Run: headless pygame with SDL's dummy video driver; simulated clock (each Clock.tick advances the game by its frame time, no real sleeping); random seed 0; keys injected as events and as key.get_pressed() state; mouse plan: one left click at the window centre at the start of phase 2, then a move to the lower-right quarter at the start of phase 3; restart key RETURN tapped at the start of phases 3 and 4.
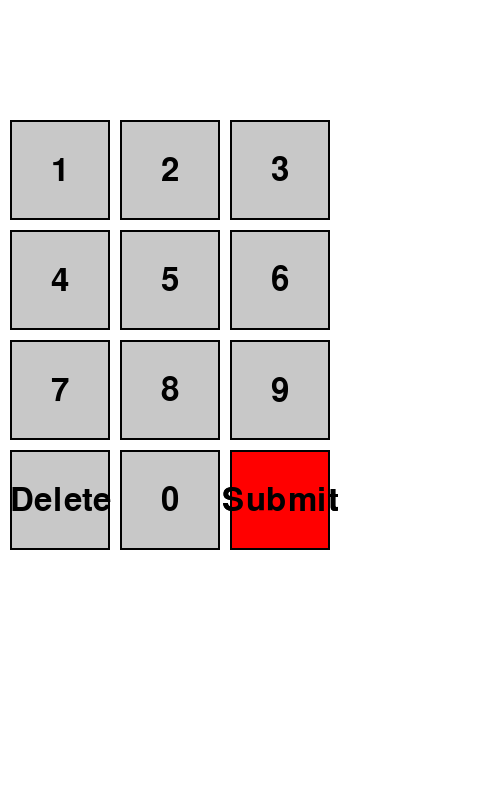
Frame 1 of 4 · flips 1–60 · no input
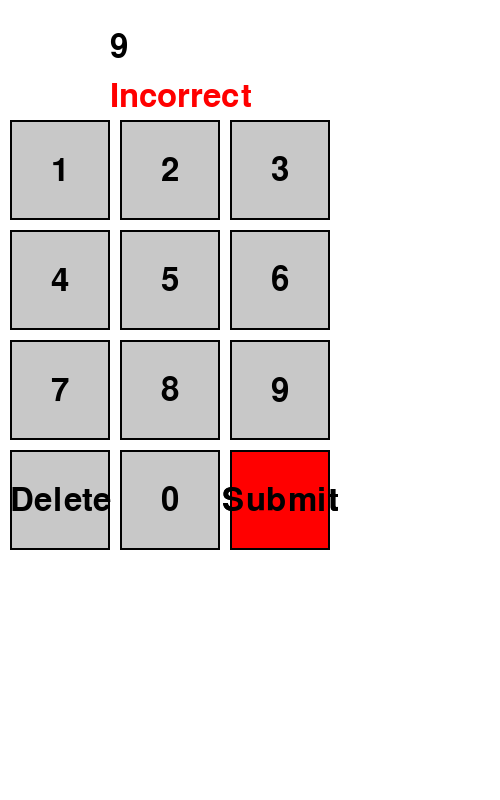
Frame 2 of 4 · flips 61–180 · clicked the window centre · tapped SPACE, RETURN · held RIGHT (→), D
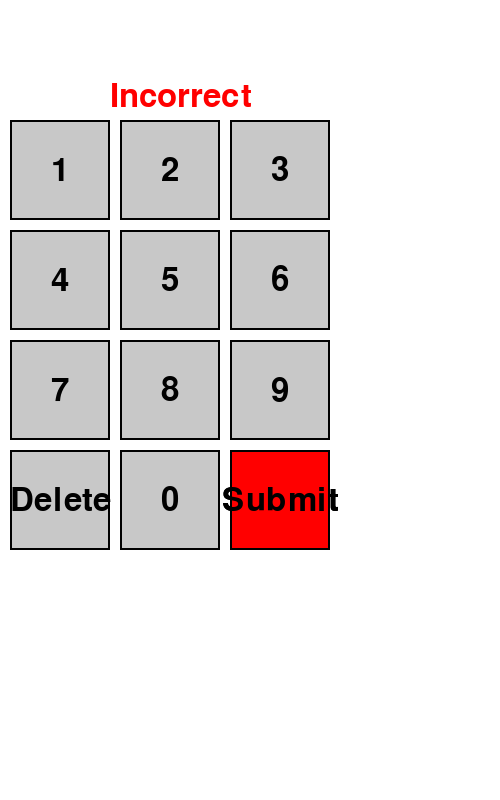
Frame 3 of 4 · flips 181–300 · moved the mouse to the lower-right quarter · tapped RETURN · held DOWN (↓), S
Frame 4 of 4 · flips 301–420 · tapped RETURN · held LEFT (←), A, UP (↑), W · screen unchanged from frame 3, image omitted

The pygame program that drew these frames:

import pygame
import sys
import time

# Initialize Pygame
pygame.init()

# Screen dimensions
WIDTH, HEIGHT = 500, 800
screen = pygame.display.set_mode((WIDTH, HEIGHT))
pygame.display.set_caption("Number Pad")

# Define colors
WHITE = (255, 255, 255)
BLACK = (0, 0, 0)
GREY = (200, 200, 200)
GREEN = (0, 255, 0)
RED = (255, 0, 0)

# Define button properties
button_width = 100
button_height = 100
margin = 10

# Define font
font = pygame.font.Font(None, 48)

# Predefined code and max length
correct_code = "1234"
max_length = 4

# Initial vertical offset for button pad
vertical_offset = button_height + margin


# Add submit button
submit_button = {'label': 'Submit', 'pos': (2 * button_width + 3 * margin, 3 * button_height + 4 * margin + vertical_offset)}
# Define button positions and labels
buttons = [
    {'label': '1', 'pos': (margin, margin + vertical_offset)},
    {'label': '2', 'pos': (button_width + 2 * margin, margin + vertical_offset)},
    {'label': '3', 'pos': (2 * button_width + 3 * margin, margin + vertical_offset)},
    {'label': '4', 'pos': (margin, button_height + 2 * margin + vertical_offset)},
    {'label': '5', 'pos': (button_width + 2 * margin, button_height + 2 * margin + vertical_offset)},
    {'label': '6', 'pos': (2 * button_width + 3 * margin, button_height + 2 * margin + vertical_offset)},
    {'label': '7', 'pos': (margin, 2 * button_height + 3 * margin + vertical_offset)},
    {'label': '8', 'pos': (button_width + 2 * margin, 2 * button_height + 3 * margin + vertical_offset)},
    {'label': '9', 'pos': (2 * button_width + 3 * margin, 2 * button_height + 3 * margin + vertical_offset)},
    {'label': '0', 'pos': (button_width + margin + margin, 3 * button_height + 4 * margin + vertical_offset)},
    {'label': 'Delete', 'pos': (margin, 3 * button_height + 4 * margin + vertical_offset)},
    submit_button
]

# Store clicked numbers
clicked_numbers = ""
unlocked = False
incorrect = False
incorrect_time = 0

def draw_button(screen, label, pos, color=GREY):
    rect = pygame.Rect(pos[0], pos[1], button_width, button_height)
    pygame.draw.rect(screen, color, rect)
    pygame.draw.rect(screen, BLACK, rect, 2)
    text = font.render(label, True, BLACK)
    text_rect = text.get_rect(center=rect.center)
    screen.blit(text, text_rect)
    return rect

# Main loop
running = True
while running:
    screen.fill(WHITE)
    
    for event in pygame.event.get():
        if event.type == pygame.QUIT:
            running = False
        elif event.type == pygame.MOUSEBUTTONDOWN:
            mouse_pos = event.pos
            for button in buttons:
                rect = pygame.Rect(button['pos'][0], button['pos'][1], button_width, button_height)
                if rect.collidepoint(mouse_pos):
                    if button['label'] == 'Delete':
                        clicked_numbers = clicked_numbers[:-1]  # Remove last character
                    elif len(clicked_numbers) < max_length:
                        clicked_numbers += button['label']
                    print(f"Button {button['label']} pressed")
            submit_rect = pygame.Rect(submit_button['pos'][0], submit_button['pos'][1], button_width, button_height)
            if submit_rect.collidepoint(mouse_pos):
                if clicked_numbers == correct_code:
                    unlocked = True
                else:
                    incorrect = True
                    incorrect_time = time.time()
                    clicked_numbers = ""  # Clear the entered code if incorrect
                print("Submit button pressed")
        elif event.type == pygame.KEYDOWN:
            if event.unicode in '0123456789' and len(clicked_numbers) < max_length:
                clicked_numbers += event.unicode
                print(f"Key {event.unicode} pressed")
            elif event.key == pygame.K_RETURN:  # Press Enter to submit
                if clicked_numbers == correct_code:
                    unlocked = True
                else:
                    incorrect = True
                    incorrect_time = time.time()
                    clicked_numbers = ""  # Clear the entered code if incorrect
            elif event.key == pygame.K_BACKSPACE:
                clicked_numbers = clicked_numbers[:-1]  # Remove last character

    if unlocked:
        unlocked_text = font.render("Unlocked", True, GREEN)
        screen.blit(unlocked_text, (WIDTH // 2 - unlocked_text.get_width() // 2, HEIGHT // 2))
    else:
        for button in buttons:
            draw_button(screen, button['label'], button['pos'])
        draw_button(screen, submit_button['label'], submit_button['pos'], color=RED)

        # Render the clicked numbers
        clicked_text = font.render(clicked_numbers, True, BLACK)
        screen.blit(clicked_text, (margin+button_width, margin*3))

        # Show "Incorrect" message for a few seconds if the code is wrong
        if incorrect:
            incorrect_text = font.render("Incorrect", True, RED)
            screen.blit(incorrect_text, (margin+button_width, button_height-(2*margin)))
            if time.time() - incorrect_time > 1:  # Show message for 2 seconds
                incorrect = False

    pygame.display.flip()

pygame.quit()
sys.exit()
